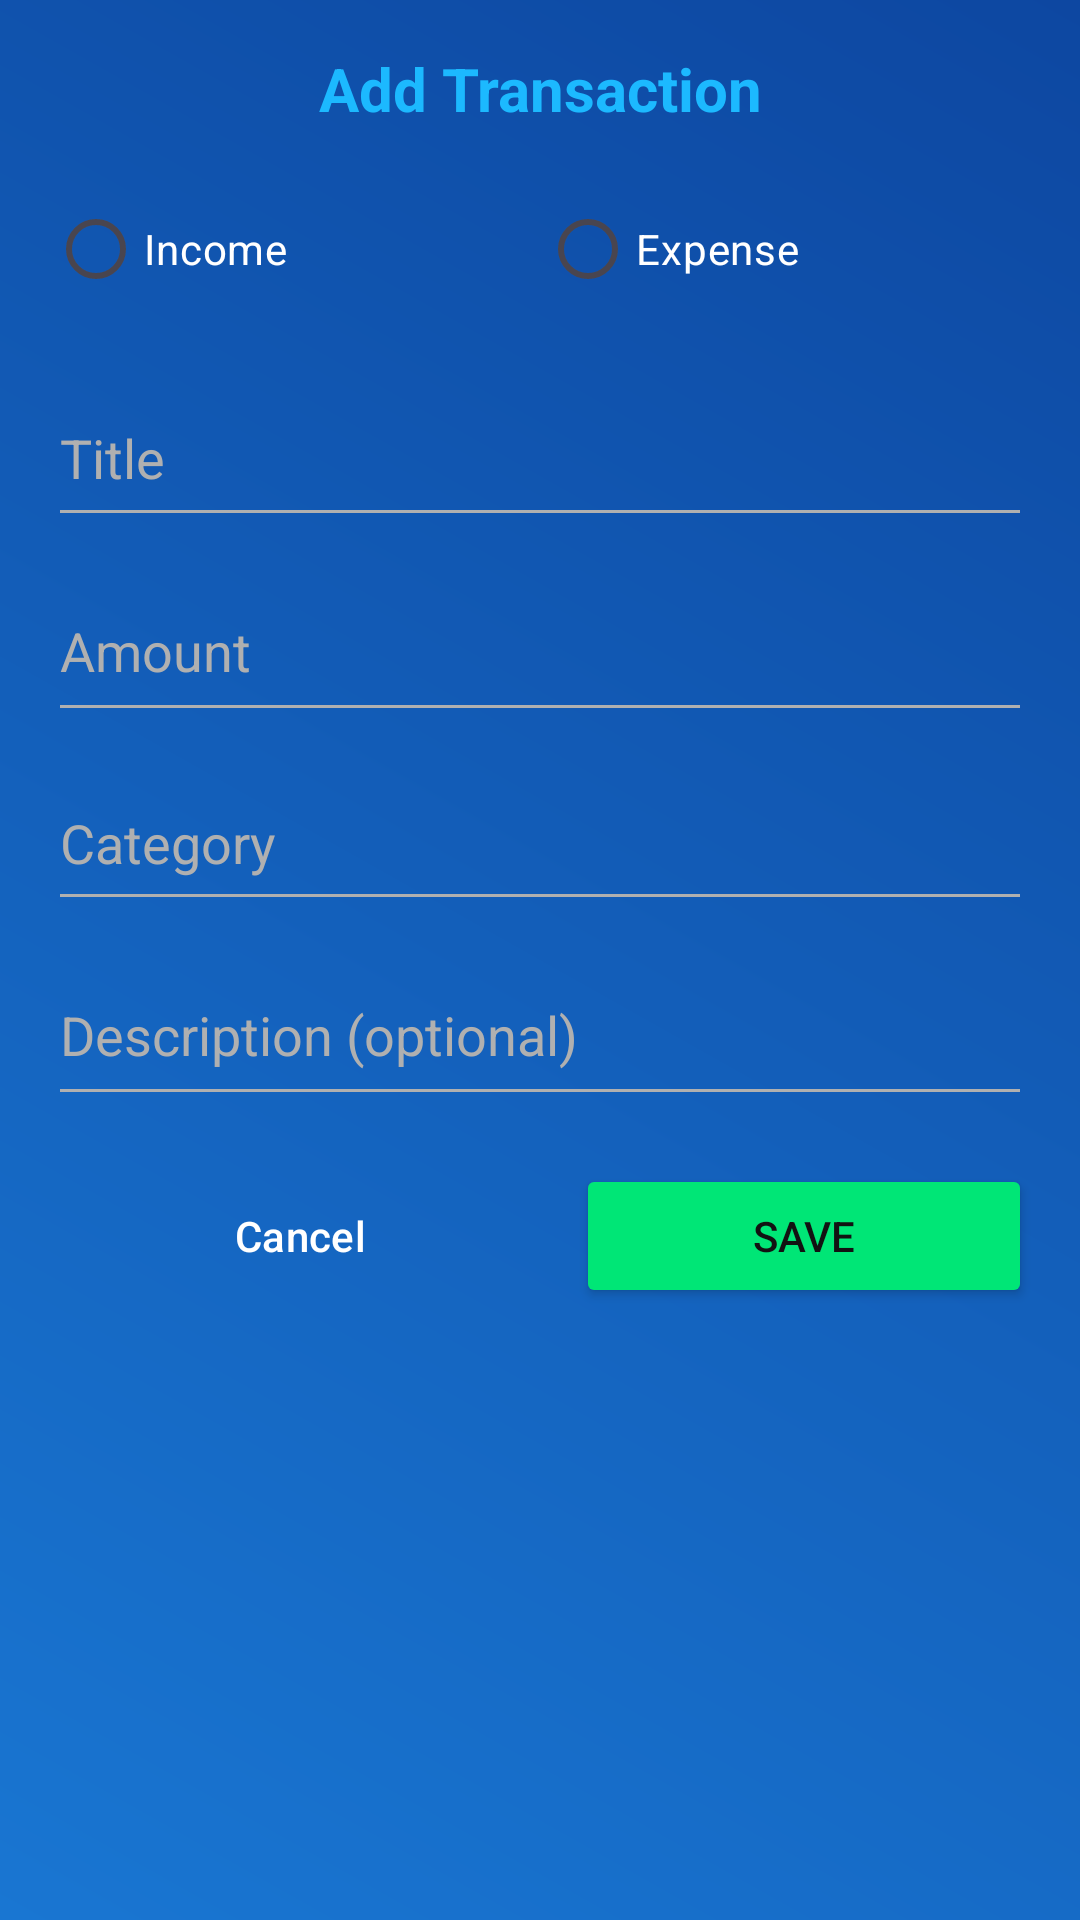

Reconstruct the res/layout file that produces this screen, plus the resources it refers to.
<!-- AndroidManifest.xml: application theme Theme.FastTracker -->
<!-- res/layout/dialog_add_transaction.xml -->
<?xml version="1.0" encoding="utf-8"?>
<LinearLayout xmlns:android="http://schemas.android.com/apk/res/android"
    android:layout_width="match_parent"
    android:layout_height="wrap_content"
    android:orientation="vertical"
    android:padding="16dp"
    android:background="@drawable/gradient_background">

    <TextView
        android:id="@+id/tv_dialog_title"
        android:layout_width="match_parent"
        android:layout_height="wrap_content"
        android:layout_marginBottom="16dp"
        android:gravity="center"
        android:text="Add Transaction"
        android:textColor="@color/mainblue"
        android:textSize="20sp"
        android:textStyle="bold" />

    <RadioGroup
        android:id="@+id/rg_transaction_type"
        android:layout_width="match_parent"
        android:layout_height="wrap_content"
        android:orientation="horizontal"
        android:layout_marginBottom="16dp">

        <RadioButton
            android:id="@+id/rb_income"
            android:layout_width="0dp"
            android:layout_height="wrap_content"
            android:layout_weight="1"
            android:text="Income"
            android:textColor="@color/white"
            android:buttonTint="@color/mainblue"/>

        <RadioButton
            android:id="@+id/rb_expense"
            android:layout_width="0dp"
            android:layout_height="wrap_content"
            android:layout_weight="1"
            android:text="Expense"
            android:textColor="@color/white"
            android:buttonTint="@color/mainblue"/>
    </RadioGroup>

    <EditText
        android:id="@+id/et_transaction_title"
        android:layout_width="match_parent"
        android:layout_height="56dp"
        android:layout_marginBottom="8dp"
        android:backgroundTint="#B0B0B0"
        android:hint="Title"
        android:textColor="@color/white"
        android:textColorHint="#B0B0B0" />

    <EditText
        android:id="@+id/et_amount"
        android:layout_width="match_parent"
        android:layout_height="57dp"
        android:layout_marginBottom="8dp"
        android:backgroundTint="#B0B0B0"
        android:hint="Amount"
        android:inputType="numberDecimal"
        android:textColor="@color/white"
        android:textColorHint="#B0B0B0" />

    <EditText
        android:id="@+id/et_category"
        android:layout_width="match_parent"
        android:layout_height="55dp"
        android:layout_marginBottom="8dp"
        android:backgroundTint="#B0B0B0"
        android:hint="Category"
        android:textColor="@color/white"
        android:textColorHint="#B0B0B0" />

    <EditText
        android:id="@+id/et_description"
        android:layout_width="match_parent"
        android:layout_height="57dp"
        android:layout_marginBottom="16dp"
        android:backgroundTint="#B0B0B0"
        android:hint="Description (optional)"
        android:textColor="@color/white"
        android:textColorHint="#B0B0B0" />

    <LinearLayout
        android:layout_width="match_parent"
        android:layout_height="wrap_content"
        android:orientation="horizontal">

        <Button
            android:id="@+id/btn_cancel"
            android:layout_width="0dp"
            android:layout_height="wrap_content"
            android:layout_weight="1"
            android:layout_marginEnd="8dp"
            android:text="Cancel"
            android:textColor="@color/white"
            android:backgroundTint="@color/expense_red"
            style="?android:attr/buttonBarButtonStyle"/>

        <Button
            android:id="@+id/btn_save"
            android:layout_width="0dp"
            android:layout_height="wrap_content"
            android:layout_weight="1"
            android:layout_marginStart="8dp"
            android:text="Save"
            android:textColor="#121212"
            android:backgroundTint="#00E676"/>
    </LinearLayout>
</LinearLayout>
<!-- resources referenced by this layout -->
<resources>
  <color name="expense_red">#ff0000</color>
  <color name="mainblue">#1cb9ff</color>
  <color name="white">#FFFFFF</color>
  <!-- drawable gradient_background (drawable) -->
  <?xml version="1.0" encoding="utf-8"?>
  <shape xmlns:android="http://schemas.android.com/apk/res/android">
      <gradient
          android:startColor="#1976D2"
          android:endColor="#0D47A1"
          android:angle="45" />
  </shape>
  <style name="Theme.FastTracker" parent="Base.Theme.FastTracker" />
  <style name="Base.Theme.FastTracker" parent="Theme.Material3.DayNight.NoActionBar">
          
          <item name="android:statusBarColor">@color/blue_box</item>
          
          <item name="android:windowLightStatusBar">true</item>
      </style>
  <color name="blue_box">#e5f3ff</color>
</resources>
